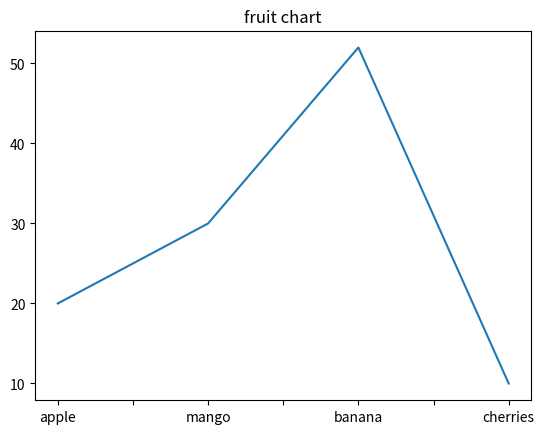

This chart was generated by the following Python code:
import pandas as pd
import matplotlib.pyplot as plt
fruits=['apple','mango','banana','cherries']
quantities=[20,30,52,10]
s=pd.Series(quantities,index=fruits)
s=s.plot()
plt.title("fruit chart")
plt.show()
